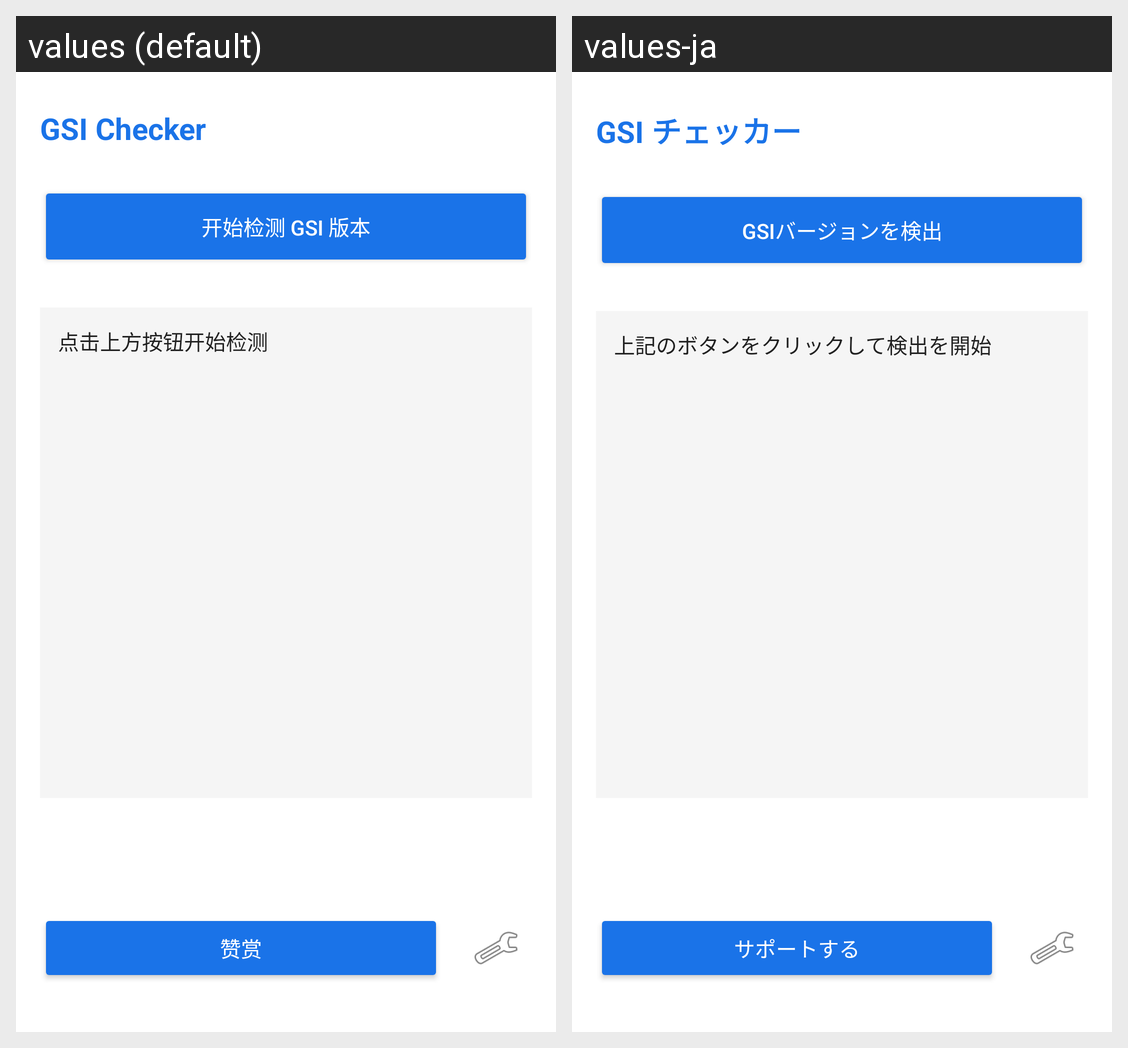

Locale-by-locale string values for the Android screen shown in this grid:
Android screen res/layout/activity_main.xml rendered under 2 locales, left to right: values (default), values-ja. Device: Nexus 5 (rendered at 1080×1920; each locale shown at half size, 540×960, under a caption strip naming it); theme Theme.GSIChecker.
Strings drawn on this screen, with the default value and each locale's value (text and hints the layout hard-codes, and strings that could not be matched under every locale, appear in the picture but are not listed):

app_name
  values: GSI Checker
  values-ja: GSI チェッカー

detect_gsi
  values: 开始检测 GSI 版本
  values-ja: GSIバージョンを検出

detect_hint
  values: 点击上方按钮开始检测
  values-ja: 上記のボタンをクリックして検出を開始

donate
  values: 赞赏
  values-ja: サポートする
